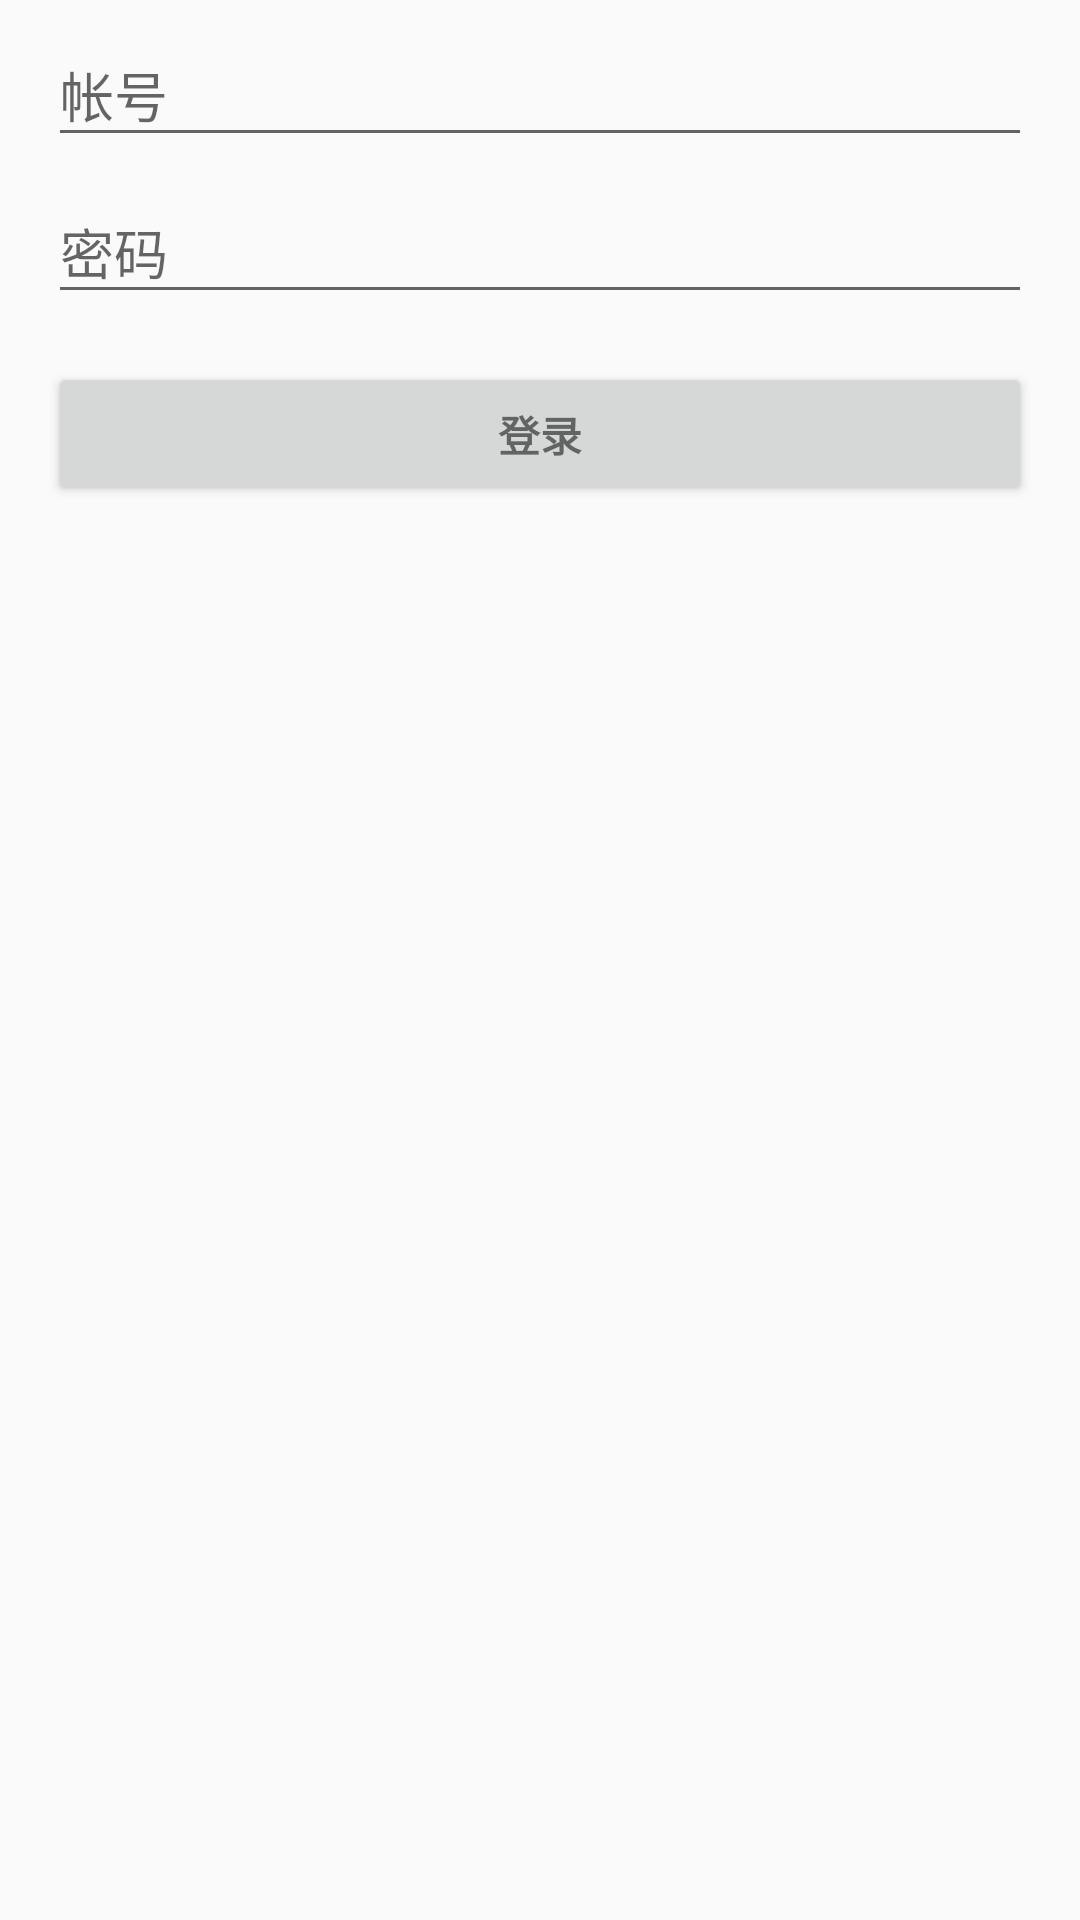

Android layout source for this screen:
<!-- AndroidManifest.xml: application theme AppTheme -->
<!-- res/layout/activity_change_pass.xml -->
<LinearLayout xmlns:android="http://schemas.android.com/apk/res/android"
    xmlns:tools="http://schemas.android.com/tools"
    android:layout_width="match_parent"
    android:layout_height="match_parent"
    android:gravity="center_horizontal"
    android:orientation="vertical"
    android:paddingBottom="@dimen/activity_vertical_margin"
    android:paddingLeft="@dimen/activity_horizontal_margin"
    android:paddingRight="@dimen/activity_horizontal_margin"
    android:paddingTop="@dimen/activity_vertical_margin"
    tools:context="com.mredrock.cypioneer.ui.activity.ChangePassActivity">

    
    <ProgressBar
        android:id="@+id/change_password_progress"
        style="?android:attr/progressBarStyleLarge"
        android:layout_width="wrap_content"
        android:layout_height="wrap_content"
        android:layout_marginBottom="8dp"
        android:visibility="gone" />

    <ScrollView
        android:id="@+id/change_password_form"
        android:layout_width="match_parent"
        android:layout_height="match_parent">

        <LinearLayout
            android:layout_width="match_parent"
            android:layout_height="wrap_content"
            android:orientation="vertical">

            <android.support.design.widget.TextInputLayout
                android:layout_width="match_parent"
                android:layout_height="wrap_content">

                <EditText
                    android:id="@+id/change_password_old"
                    android:layout_width="match_parent"
                    android:layout_height="wrap_content"
                    android:hint="@string/prompt_email"
                    android:inputType="textPassword"
                    android:maxLines="1"
                    android:singleLine="true" />

            </android.support.design.widget.TextInputLayout>

            <android.support.design.widget.TextInputLayout
                android:layout_width="match_parent"
                android:layout_height="wrap_content">

                <EditText
                    android:id="@+id/change_password_new"
                    android:layout_width="match_parent"
                    android:layout_height="wrap_content"
                    android:hint="@string/prompt_password"
                    android:imeActionId="@+id/login"
                    android:imeOptions="actionUnspecified"
                    android:inputType="textPassword"
                    android:maxLines="1"
                    android:singleLine="true" />

            </android.support.design.widget.TextInputLayout>

            <Button
                android:id="@+id/change_password_button"
                style="?android:textAppearanceSmall"
                android:layout_width="match_parent"
                android:layout_height="wrap_content"
                android:layout_marginTop="16dp"
                android:text="@string/action_sign_in"
                android:textStyle="bold" />

        </LinearLayout>
    </ScrollView>
</LinearLayout>
<!-- resources referenced by this layout -->
<resources>
  <dimen name="activity_horizontal_margin">16dp</dimen>
  <string name="action_sign_in">登录</string>
  <string name="prompt_email">帐号</string>
  <string name="prompt_password">密码</string>
  <style name="AppTheme" parent="Theme.AppCompat.Light.DarkActionBar">
          
          <item name="colorPrimary">@color/colorPrimary</item>
          <item name="colorPrimaryDark">@color/colorPrimaryDark</item>
          <item name="colorAccent">@color/colorAccent</item>
          <item name="android:windowIsTranslucent">true</item>
      </style>
  <color name="colorPrimary">#3F51B5</color>
  <color name="colorPrimaryDark">#303F9F</color>
  <color name="colorAccent">#FF4081</color>
</resources>
